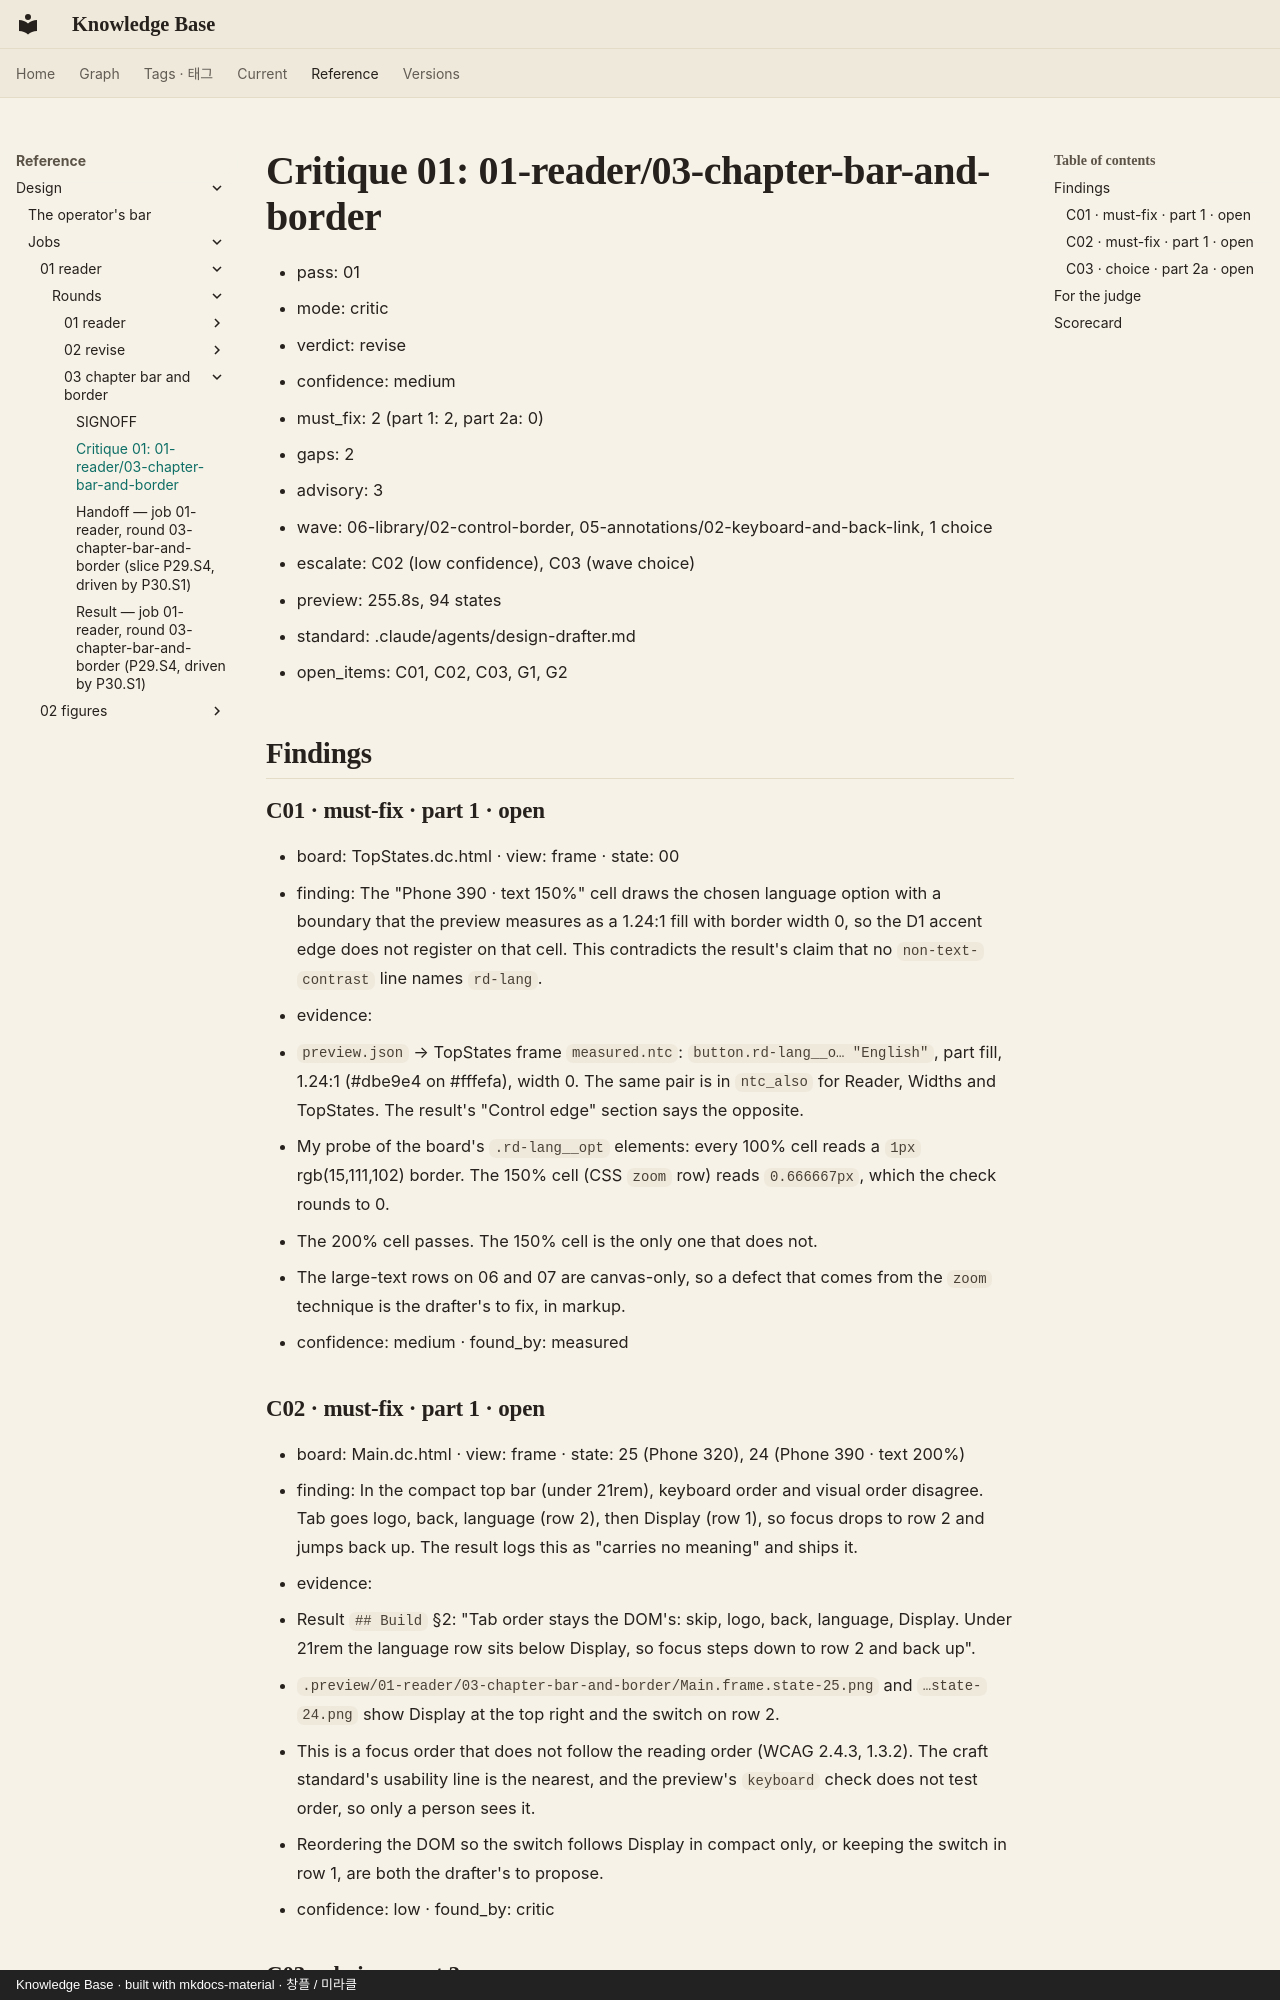

repository: leetusik/knowledge · page: reference/design/jobs/01-reader/rounds/03-chapter-bar-and-border/critique-01/index.html · generator: mkdocs · copyright: Knowledge Base · built with mkdocs-material · 창플 / 미라클

# Critique 01: 01-reader/03-chapter-bar-and-border

- pass: 01
- mode: critic
- verdict: revise
- confidence: medium
- must_fix: 2 (part 1: 2, part 2a: 0)
- gaps: 2
- advisory: 3
- wave: 06-library/02-control-border, 05-annotations/02-keyboard-and-back-link, 1 choice
- escalate: C02 (low confidence), C03 (wave choice)
- preview: 255.8s, 94 states
- standard: .claude/agents/design-drafter.md
- open_items: C01, C02, C03, G1, G2

## Findings

### C01 · must-fix · part 1 · open
- board: TopStates.dc.html · view: frame · state: 00
- finding: The "Phone 390 · text 150%" cell draws the chosen language option with a boundary that the preview measures as a 1.24:1 fill with border width 0, so the D1 accent edge does not register on that cell. This contradicts the result's claim that no `non-text-contrast` line names `rd-lang`.
- evidence:
  - `preview.json` → TopStates frame `measured.ntc`: `button.rd-lang__o… "English"`, part fill, 1.24:1 (#dbe9e4 on #fffefa), width 0. The same pair is in `ntc_also` for Reader, Widths and TopStates. The result's "Control edge" section says the opposite.
  - My probe of the board's `.rd-lang__opt` elements: every 100% cell reads a `1px` rgb(15,111,102) border. The 150% cell (CSS `zoom` row) reads `0.666667px`, which the check rounds to 0.
  - The 200% cell passes. The 150% cell is the only one that does not.
  - The large-text rows on 06 and 07 are canvas-only, so a defect that comes from the `zoom` technique is the drafter's to fix, in markup.
- confidence: medium · found_by: measured

### C02 · must-fix · part 1 · open
- board: Main.dc.html · view: frame · state: 25 (Phone 320), 24 (Phone 390 · text 200%)
- finding: In the compact top bar (under 21rem), keyboard order and visual order disagree. Tab goes logo, back, language (row 2), then Display (row 1), so focus drops to row 2 and jumps back up. The result logs this as "carries no meaning" and ships it.
- evidence:
  - Result `## Build` §2: "Tab order stays the DOM's: skip, logo, back, language, Display. Under 21rem the language row sits below Display, so focus steps down to row 2 and back up".
  - `.preview/01-reader/03-chapter-bar-and-border/Main.frame.state-25.png` and `…state-24.png` show Display at the top right and the switch on row 2.
  - This is a focus order that does not follow the reading order (WCAG 2.4.3, 1.3.2). The craft standard's usability line is the nearest, and the preview's `keyboard` check does not test order, so only a person sees it.
  - Reordering the DOM so the switch follows Display in compact only, or keeping the switch in row 1, are both the drafter's to propose.
- confidence: low · found_by: critic
